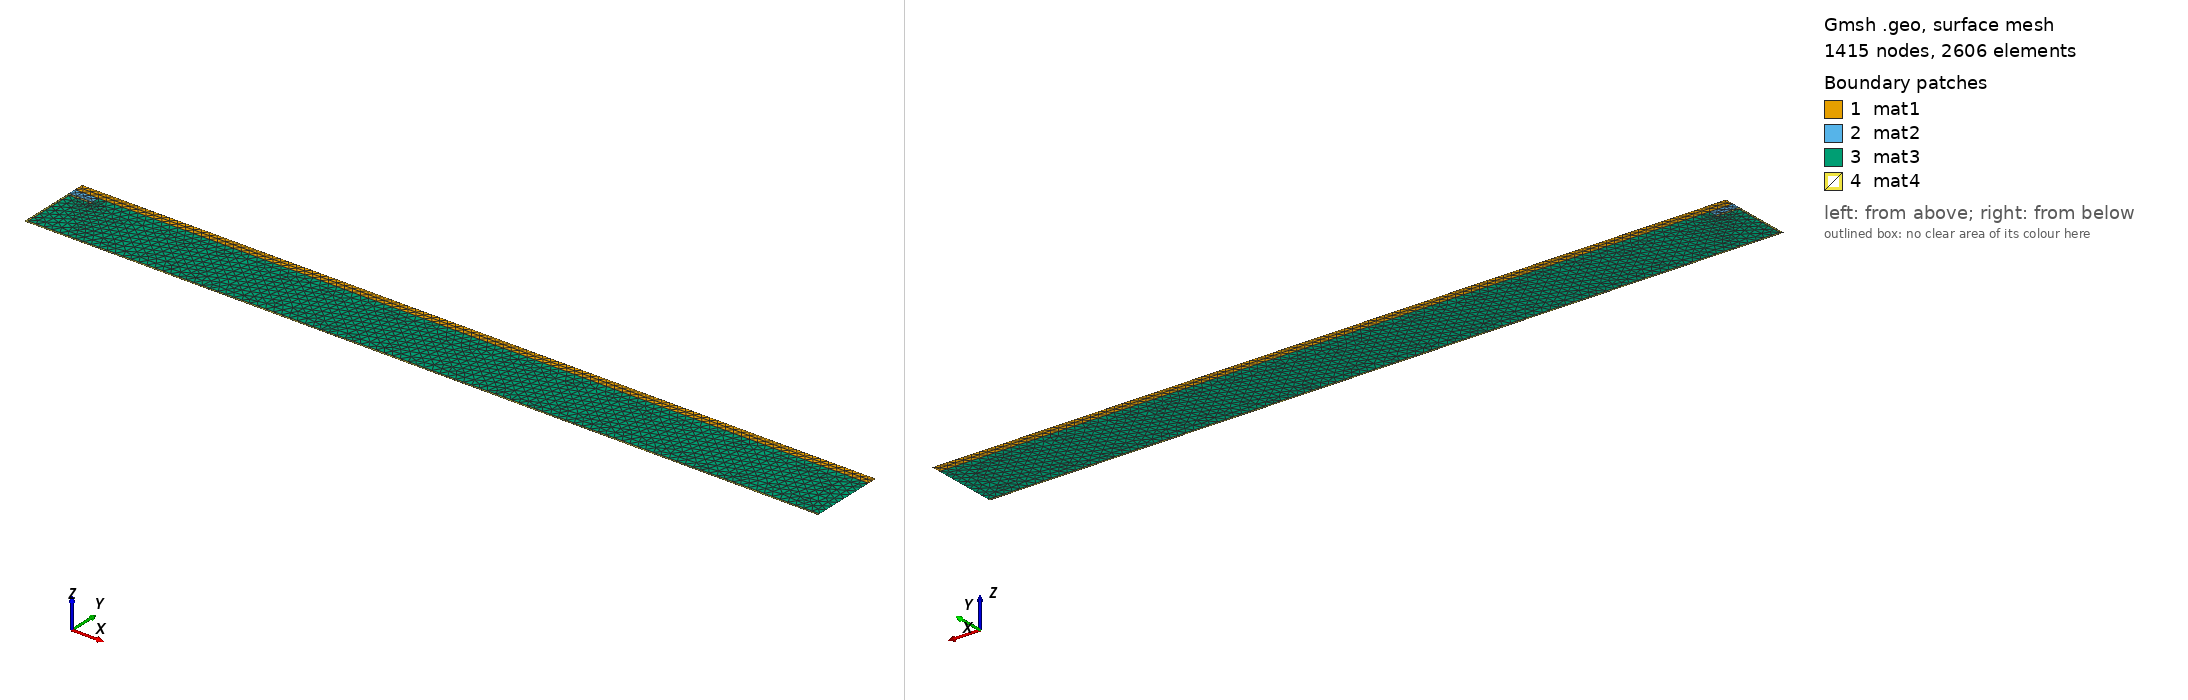

Gmsh geometry script, surface-meshed: 1415 nodes, 2606 surface elements. Boundary patches (legend numbers): 1 mat1, 2 mat2, 3 mat3, 4 mat4. Left view from above one corner, right view from below the opposite corner. Legend entries are the model's physical surfaces. The drawing asked Gmsh for element sizes between 1% and 20% of the model's largest extent; the script's own settings can give other sizes.

=== thermo2dCase2.geo (drawn) ===
h=0.001;

W=0.5;
w=0.015;
h1=0.006;
h2=0.005;
h3=0.0415;
h4=0.0365;
t4=0.0015;

Point(1) = {0,0,0.0,h};
Point(2) = {W,0,0.0,h};
Point(3) = {W,h3+h1,0.0,h};
Point(4) = {0,h3+h1,0.0,h};

Point(5) = {W,t4,0.0,h};
Point(6) = {t4,t4,0.0,h};
Point(7) = {t4,h3-(h2+t4),0.0,h};
Point(8) = {w,h3-(h2+t4),0.0,h};
Point(9) = {w,h3-(h2),0.0,h};
Point(10) = {0,h3-(h2),0.0,h};

Point(11) = {0,h3,0.0,h};
Point(12) = {w,h3,0.0,h};
Point(13) = {W,h3,0.0,h};
Line(1) = {2, 1};
Line(2) = {1, 10};
Line(3) = {10, 11};
Line(4) = {11, 4};
Line(5) = {4, 3};
Line(6) = {3, 13};
Line(7) = {13, 5};
Line(8) = {5, 2};
Line(9) = {5, 6};
Line(10) = {6, 7};
Line(11) = {7, 8};
Line(12) = {8, 9};
Line(13) = {9, 10};
Line(14) = {9, 12};
Line(15) = {12, 11};
Line(16) = {12, 13};
Line Loop(17) = {5, 6, -16, 15, 4};
Plane Surface(18) = {17};
Line Loop(19) = {15, -3, -13, 14};
Plane Surface(20) = {19};
Line Loop(21) = {16, 7, 9, 10, 11, 12, 14};
Plane Surface(22) = {21};
Line Loop(23) = {9, 10, 11, 12, 13, -2, -1, -8};
Plane Surface(24) = {23};

Physical Line("top") = {5};
Physical Line("bottom") = {1};
Physical Surface("mat1") = {18};
Physical Surface("mat2") = {20};
Physical Surface("mat3") = {22};
Physical Surface("mat4") = {24};
